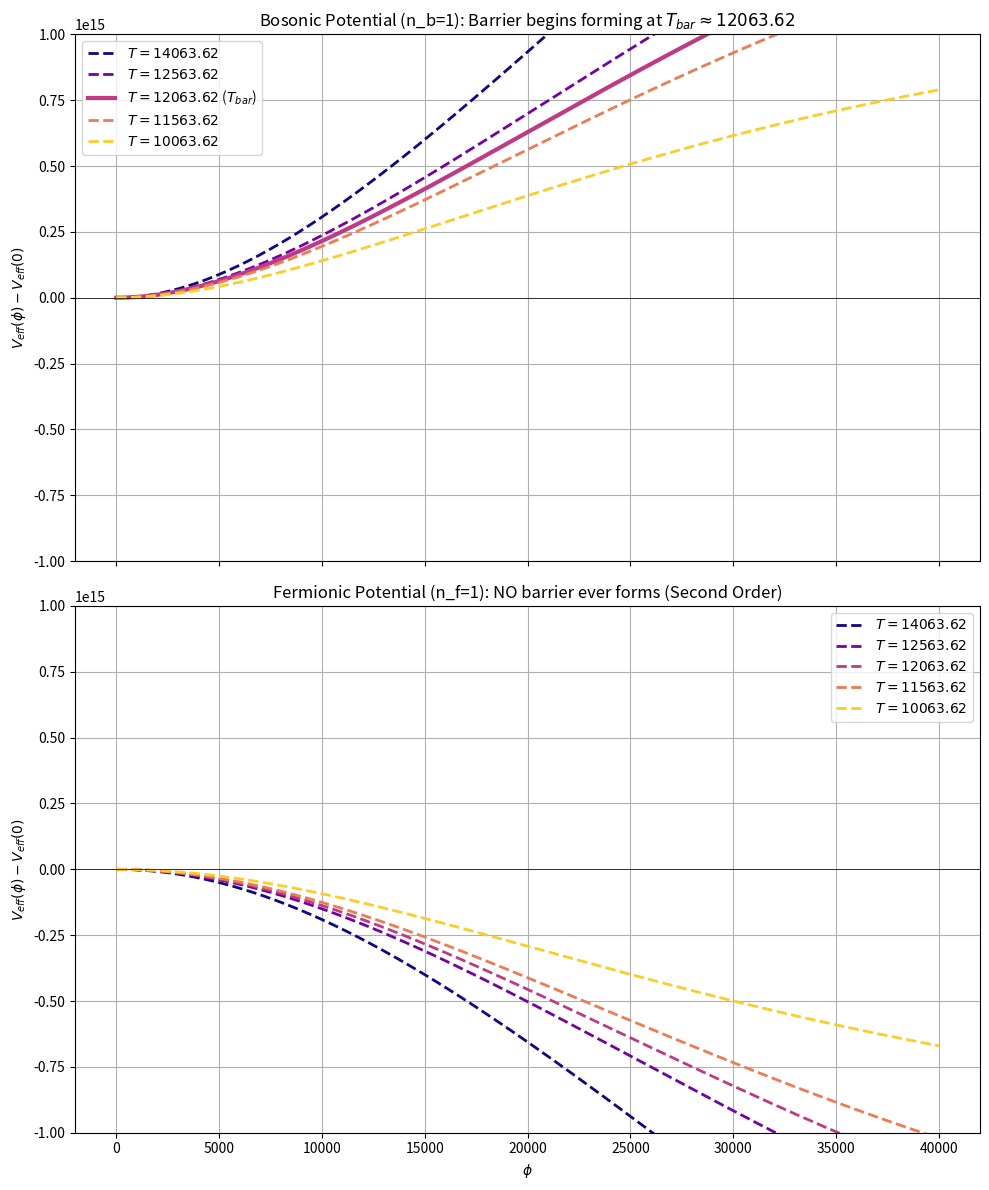

This chart was generated by the following Python code:
import numpy as np
import scipy.integrate as integrate
import matplotlib.pyplot as plt
import os

os.makedirs('figs', exist_ok=True)

def Jb_exact(y2):
    y = np.sqrt(np.abs(y2))
    def integrand(x):
        return x**2 * np.log(1 - np.exp(-np.sqrt(x**2 + y2)))
    if y2 >= 0:
        return integrate.quad(integrand, 0, np.inf)[0]
    return 0

def Jf_exact(y2):
    y = np.sqrt(np.abs(y2))
    def integrand(x):
        return x**2 * np.log(1 + np.exp(-np.sqrt(x**2 + y2)))
    if y2 >= 0:
        return integrate.quad(integrand, 0, np.inf)[0]
    return 0

# --- Physics Parameters (from drawPotential.py defaults) ---
mphi = 100.0  # Just an example from default config
param_dict = {
    "mphi": 100.0,
    "lam": 0.05,
    "lambdaSix": 1.0 / (5.0 * 10**8) ** 2,
    "bosonCoupling": 1.0,
    "fermionCoupling": 1.0,
    "bosonGaugeCoupling": 0.0,
    "fermionGaugeCoupling": 0.0,
    "bosonMassSquared": 0.0,
}

g_b = param_dict["bosonCoupling"]
g_f = param_dict["fermionCoupling"]
m0_b_2 = param_dict["bosonMassSquared"]
# Fermions don't usually have a bare mass in this model
m0_f_2 = 0.0

n_b = 1
n_f = 1

def V_tree(phi):
    return -0.5 * param_dict["mphi"]**2 * phi**2 + param_dict["lambdaSix"] * phi**6

def meff2_b(phi):
    return 0.5 * g_b**2 * phi**2 + m0_b_2

def meff2_f(phi):
    return 0.5 * g_f**2 * phi**2 + m0_f_2

def V_eff_boson(phi, T):
    if T == 0: return V_tree(phi)
    # Using exact integrals, but optimized for a small grid
    return V_tree(phi) + n_b * (T**4 / (2*np.pi**2)) * np.array([Jb_exact(meff2_b(p)/T**2) for p in np.atleast_1d(phi)])

def V_eff_fermion(phi, T):
    if T == 0: return V_tree(phi)
    # Note: Using your project convention: + Jf (in the model Jf includes a positive coefficient, but mathematically it's 2*Jb + Jf with Jf returning a positive term. Let's trace it)
    # Actually, in flatonPotential.py:
    # correctedPotential = treeLevelPotential + T^4/(2pi^2) * (2*Jb_exact + Jf_exact)
    # Let's match your exact convention! Jf_exact is calculated normally.
    return V_tree(phi) + n_f * (T**4 / (2*np.pi**2)) * np.array([Jf_exact(meff2_f(p)/T**2) for p in np.atleast_1d(phi)])

def Jb_high_T(y2):
    y = np.sqrt(np.abs(y2))
    a_b = np.exp(5.4076)
    term0 = - (np.pi**4 / 45)
    term2 = (np.pi**2 / 12) * y2
    term3 = - (np.pi / 6) * y**3
    term4 = - (y2**2 / 32) * np.log(np.abs(y2) / a_b + 1e-10)
    return np.where(y2 >= 0, term0 + term2 + term3 + term4, 0)

def Jf_high_T(y2):
    y = np.sqrt(np.abs(y2))
    a_f = np.exp(2.6351)
    term0 = (7 * np.pi**4 / 360)
    term2 = - (np.pi**2 / 24) * y2
    term4 = - (y2**2 / 32) * np.log(np.abs(y2) / a_f + 1e-10)
    return np.where(y2 >= 0, term0 + term2 + term4, 0)

def V_eff_boson_fast(phi, T):
    if T == 0: return V_tree(phi)
    V_th = n_b * (T**4 / (2*np.pi**2)) * Jb_high_T(meff2_b(phi)/T**2)
    return V_tree(phi) + V_th

def V_eff_fermion_fast(phi, T):
    if T == 0: return V_tree(phi)
    V_th = n_f * (T**4 / (2*np.pi**2)) * Jf_high_T(meff2_f(phi)/T**2)
    return V_tree(phi) + V_th

# Fast scan using coarse grid to find T_bar
def find_barrier_temperature(V_eff_func, T_start=50000.0, T_end=10.0, steps=2000):
    T_vals = np.linspace(T_start, T_end, steps)
    # The true vacuum is at phi ~ 5e8, but the barrier forms VERY close to the origin, around phi ~ T.
    # We must scan near the origin!
    phi_test = np.linspace(0.1, 50000.0, 1000)

    for T in T_vals:
        V = V_eff_func(phi_test, T)
        dV = np.diff(V)

        starts_up = dV[0] > 0
        if starts_up:
            if np.any(dV < 0):
                return T
    return None

print("Finding T_bar analytically...")
T_bar_boson = find_barrier_temperature(V_eff_boson_fast)
T_bar_fermion = find_barrier_temperature(V_eff_fermion_fast)

print(f"Boson T_bar: {T_bar_boson:.3f}" if T_bar_boson else "Boson T_bar: None")
print(f"Fermion T_bar: {T_bar_fermion:.3f}" if T_bar_fermion else "Fermion T_bar: Never forms a barrier!")

# Finer plot grid
phi_vals = np.linspace(0, 40000.0, 500)
fig, (ax1, ax2) = plt.subplots(2, 1, figsize=(10, 12), sharex=True)

TB = T_bar_boson if T_bar_boson else 25000.0

T_plot = [TB + 2000, TB + 500, TB, TB - 500, TB - 2000]
colors = plt.cm.plasma(np.linspace(0, 0.9, len(T_plot)))

for i, T in enumerate(T_plot):
    V_B = V_eff_boson(phi_vals, T)
    V_B -= V_B[0]

    lw = 3 if abs(T - TB) < 1e-4 else 2
    ls = '-' if abs(T - TB) < 1e-4 else '--'
    label_B = f'$T = {T:.2f}$ ($T_{{bar}}$)' if abs(T - TB) < 1e-4 else f'$T = {T:.2f}$'

    ax1.plot(phi_vals, V_B, color=colors[i], linewidth=lw, linestyle=ls, label=label_B)

    V_F = V_eff_fermion(phi_vals, T)
    V_F -= V_F[0]
    ax2.plot(phi_vals, V_F, color=colors[i], linewidth=2, linestyle='--', label=f'$T = {T:.2f}$')

ax1.set_title(f'Bosonic Potential (n_b=1): Barrier begins forming at $T_{{bar}} \\approx {TB:.2f}$')
ax1.set_ylabel('$V_{eff}(\phi) - V_{eff}(0)$')
ax1.axhline(0, color='black', linewidth=0.5)
ax1.legend()
ax1.grid(True)
ax1.set_ylim(-1e15, 1e15)

ax2.set_title('Fermionic Potential (n_f=1): NO barrier ever forms (Second Order)')
ax2.set_xlabel('$\phi$')
ax2.set_ylabel('$V_{eff}(\phi) - V_{eff}(0)$')
ax2.axhline(0, color='black', linewidth=0.5)
ax2.legend()
ax2.grid(True)
ax2.set_ylim(-1e15, 1e15)

plt.tight_layout()
plt.savefig('figs/barrier_onset_temperature.png', dpi=300)
plt.close()

print("Saved barrier onset plot to figs/barrier_onset_temperature.png")
